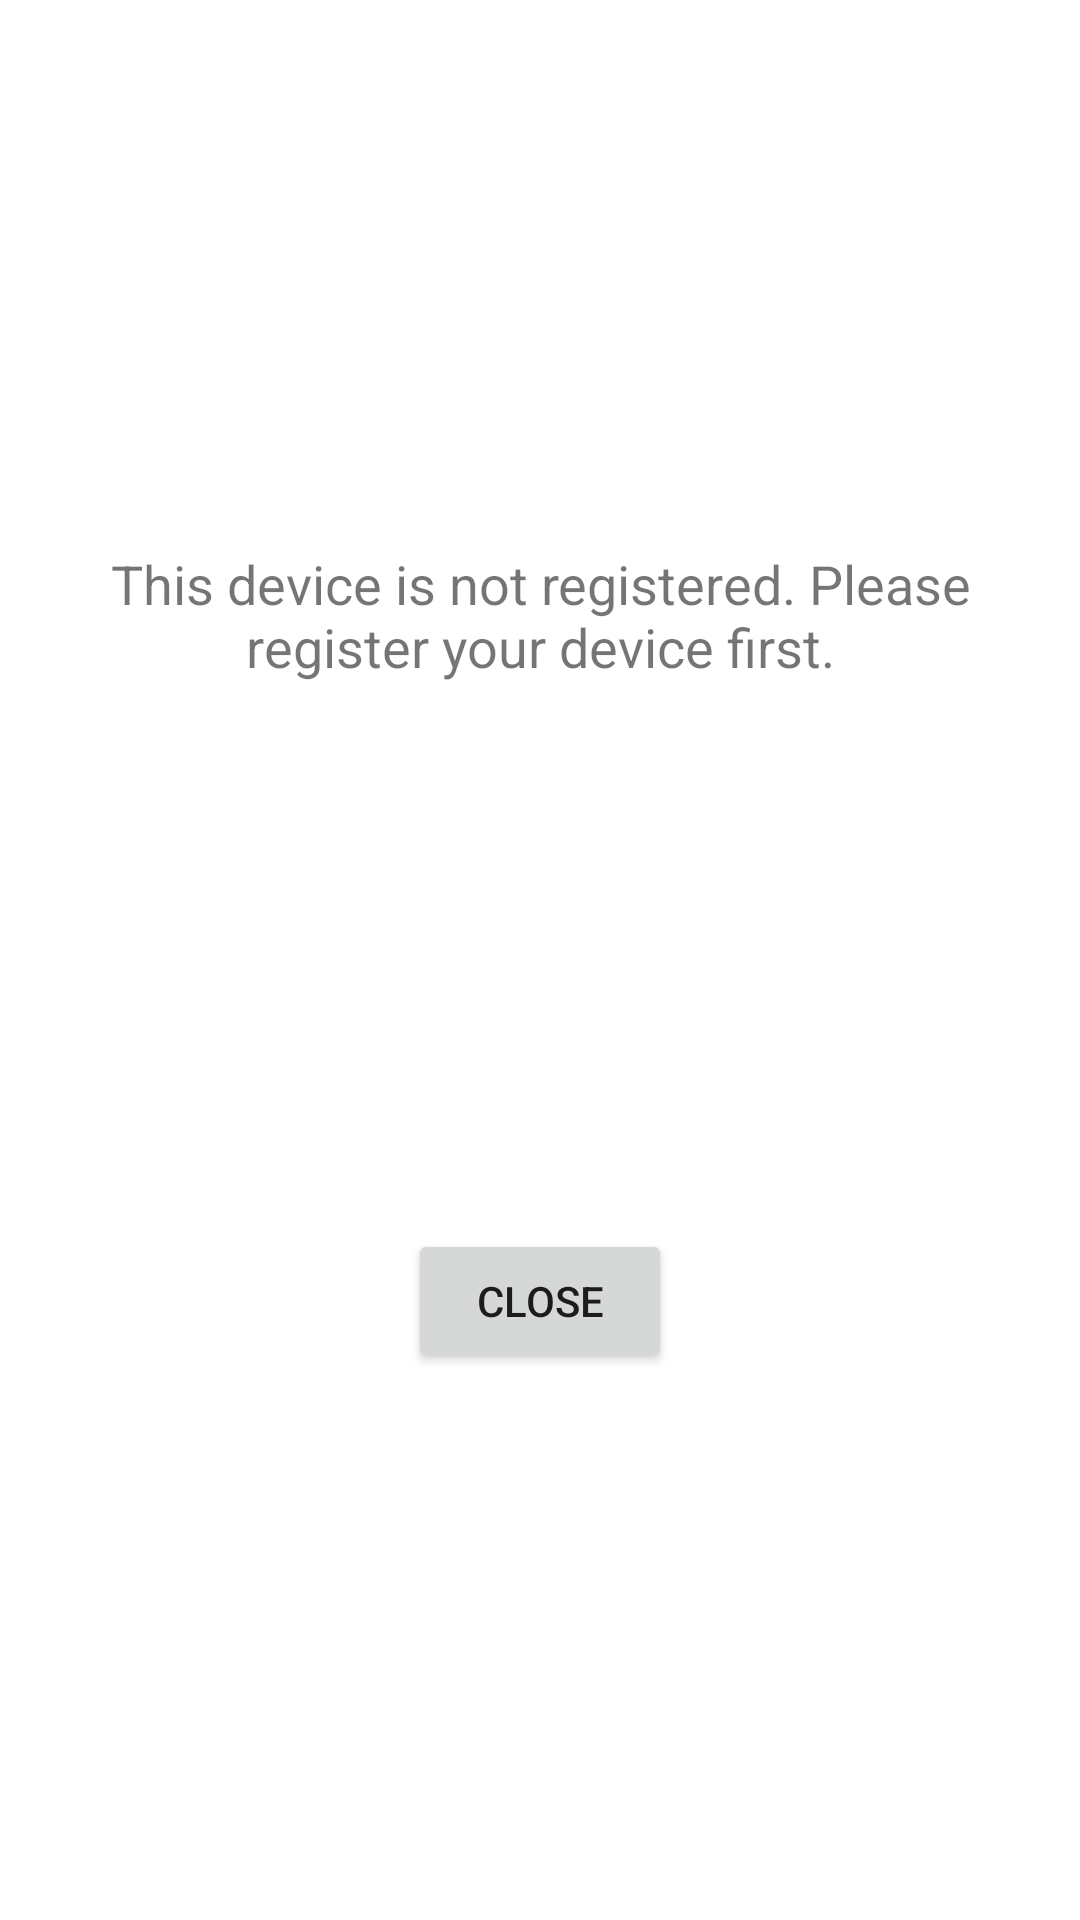

Android layout source for this screen:
<!-- AndroidManifest.xml: application theme Theme.AndroidAuth -->
<!-- res/layout/activity_not_registered_dialog.xml -->
<?xml version="1.0" encoding="utf-8"?>
<androidx.constraintlayout.widget.ConstraintLayout xmlns:android="http://schemas.android.com/apk/res/android"
    xmlns:app="http://schemas.android.com/apk/res-auto"
    android:layout_width="match_parent"
    android:layout_height="match_parent"
    android:padding="16dp">

    <TextView
        android:id="@+id/messageTextView"
        android:layout_width="wrap_content"
        android:layout_height="wrap_content"
        android:text="This device is not registered. Please register your device first."
        android:textAlignment="center"
        android:textSize="18sp"
        app:layout_constraintBottom_toTopOf="@+id/closeButton"
        app:layout_constraintEnd_toEndOf="parent"
        app:layout_constraintStart_toStartOf="parent"
        app:layout_constraintTop_toTopOf="parent" />

    <Button
        android:id="@+id/closeButton"
        android:layout_width="wrap_content"
        android:layout_height="wrap_content"
        android:text="Close"
        android:layout_marginTop="16dp"
        app:layout_constraintBottom_toBottomOf="parent"
        app:layout_constraintEnd_toEndOf="parent"
        app:layout_constraintStart_toStartOf="parent"
        app:layout_constraintTop_toBottomOf="@+id/messageTextView" />

</androidx.constraintlayout.widget.ConstraintLayout>
<!-- resources referenced by this layout -->
<resources>
  <style name="Theme.AndroidAuth" parent="Theme.MaterialComponents.DayNight.DarkActionBar">
          
          <item name="colorPrimary">@color/primary</item>
          <item name="colorPrimaryVariant">@color/primary_dark</item>
          <item name="colorOnPrimary">@color/white</item>
          <item name="colorSecondary">@color/accent</item>
          <item name="colorSecondaryVariant">@color/primary_dark</item>
          <item name="colorOnSecondary">@color/white</item>
          <item name="android:statusBarColor">?attr/colorPrimaryVariant</item>
          <item name="colorControlHighlight">@color/ripple</item>
      </style>
  <color name="primary">#2E7D32</color>
  <color name="primary_dark">#1B5E20</color>
  <color name="white">#FFFFFF</color>
  <color name="accent">#4CAF50</color>
  <color name="ripple">#1A2E7D32</color>
</resources>
